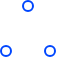
t = 0.00 s
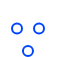
t = 0.37 s
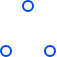
t = 0.73 s
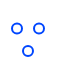
t = 1.10 s
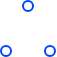
t = 1.47 s
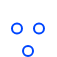
t = 1.83 s

The animated SVG that drew these frames (rendered in a browser with its animation timeline set to each time). Animation: 6 SMIL elements (animate=6); one cycle of 2.20 s, repeats indefinitely.

<svg width="57" height="57" xmlns="http://www.w3.org/2000/svg" stroke="#0046fe"><g transform="translate(1 1)" stroke-width="2" fill="none" fill-rule="evenodd"><circle cx="5" cy="50" r="5"><animate attributeName="cy" begin="0s" dur="2.2s" values="50;5;50;50" calcMode="linear" repeatCount="indefinite"/><animate attributeName="cx" begin="0s" dur="2.2s" values="5;27;49;5" calcMode="linear" repeatCount="indefinite"/></circle><circle cx="27" cy="5" r="5"><animate attributeName="cy" begin="0s" dur="2.2s" from="5" to="5" values="5;50;50;5" calcMode="linear" repeatCount="indefinite"/><animate attributeName="cx" begin="0s" dur="2.2s" from="27" to="27" values="27;49;5;27" calcMode="linear" repeatCount="indefinite"/></circle><circle cx="49" cy="50" r="5"><animate attributeName="cy" begin="0s" dur="2.2s" values="50;50;5;50" calcMode="linear" repeatCount="indefinite"/><animate attributeName="cx" from="49" to="49" begin="0s" dur="2.2s" values="49;5;27;49" calcMode="linear" repeatCount="indefinite"/></circle></g></svg>